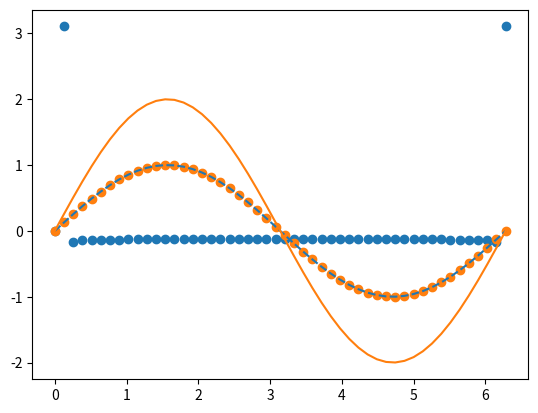

Recreate this plot in Python.
#!/usr/bin/env python3
# -*- coding: utf-8 -*-
"""
Created on Tue Apr 20 14:15:00 2021

[redacted]
"""





from scipy.fft import fft,ifftn
import matplotlib.pyplot as plt
import matplotlib.cm as cm
import numpy as np

plt.close('all')
# N = 100
# f, ((ax1, ax2, ax3), (ax4, ax5, ax6)) = plt.subplots(2, 3, sharex='col', sharey='row')
# xf = np.zeros((N,N))
# xf[0, 3] = 1
# xf[0, N-3] = 1
# Z = ifftn(xf)
# ax1.imshow(xf, cmap=cm.Reds)
# ax4.imshow(np.real(Z), cmap=cm.gray)
# xf = np.zeros((N, N))
# xf[3, 0] = 1
# xf[N-3, 0] = 1
# Z = ifftn(xf)
# ax2.imshow(xf, cmap=cm.Reds)
# ax5.imshow(np.real(Z), cmap=cm.gray)
# xf = np.zeros((N, N))
# xf[5, 10] = 1
# xf[N-5, N-10] = 1
# Z = ifftn(xf)
# ax3.imshow(xf, cmap=cm.Reds)
# ax6.imshow(np.real(Z), cmap=cm.gray)
# plt.show()
plt.figure()
x = np.linspace(0,2*np.pi)
y = np.sin(x)
yy = fft(y)
ytest = ifftn(yy)
plt.plot(x,y,'--')
# plt.plot(x,yy)
# plt.plot(x,ytest)
y = 2*np.sin(x)
yy = fft(y)
ytest = ifftn(yy/2)
plt.plot(x,y)
plt.scatter(x,yy)
plt.scatter(x,ytest)



# import numpy as np
# import matplotlib.pyplot as plt


# def Rotation_2D(x,y,theta_degree):
#     theta = theta_degree*(np.pi/180)
#     xprime = x*np.cos(theta)-y*np.sin(theta)
#     yprime = x*np.sin(theta)+y*np.cos(theta)
#     return xprime, yprime
 # q qq
# x = np.linspace(0,2*np.pi,100)
# y = np.sin(x)
# xprime,yprime = Rotation_2D(x,y,45)
# # plt.plot(x,y)
# plt.plot(xprime,yprime)


# xx,yy = np.meshgrid()
